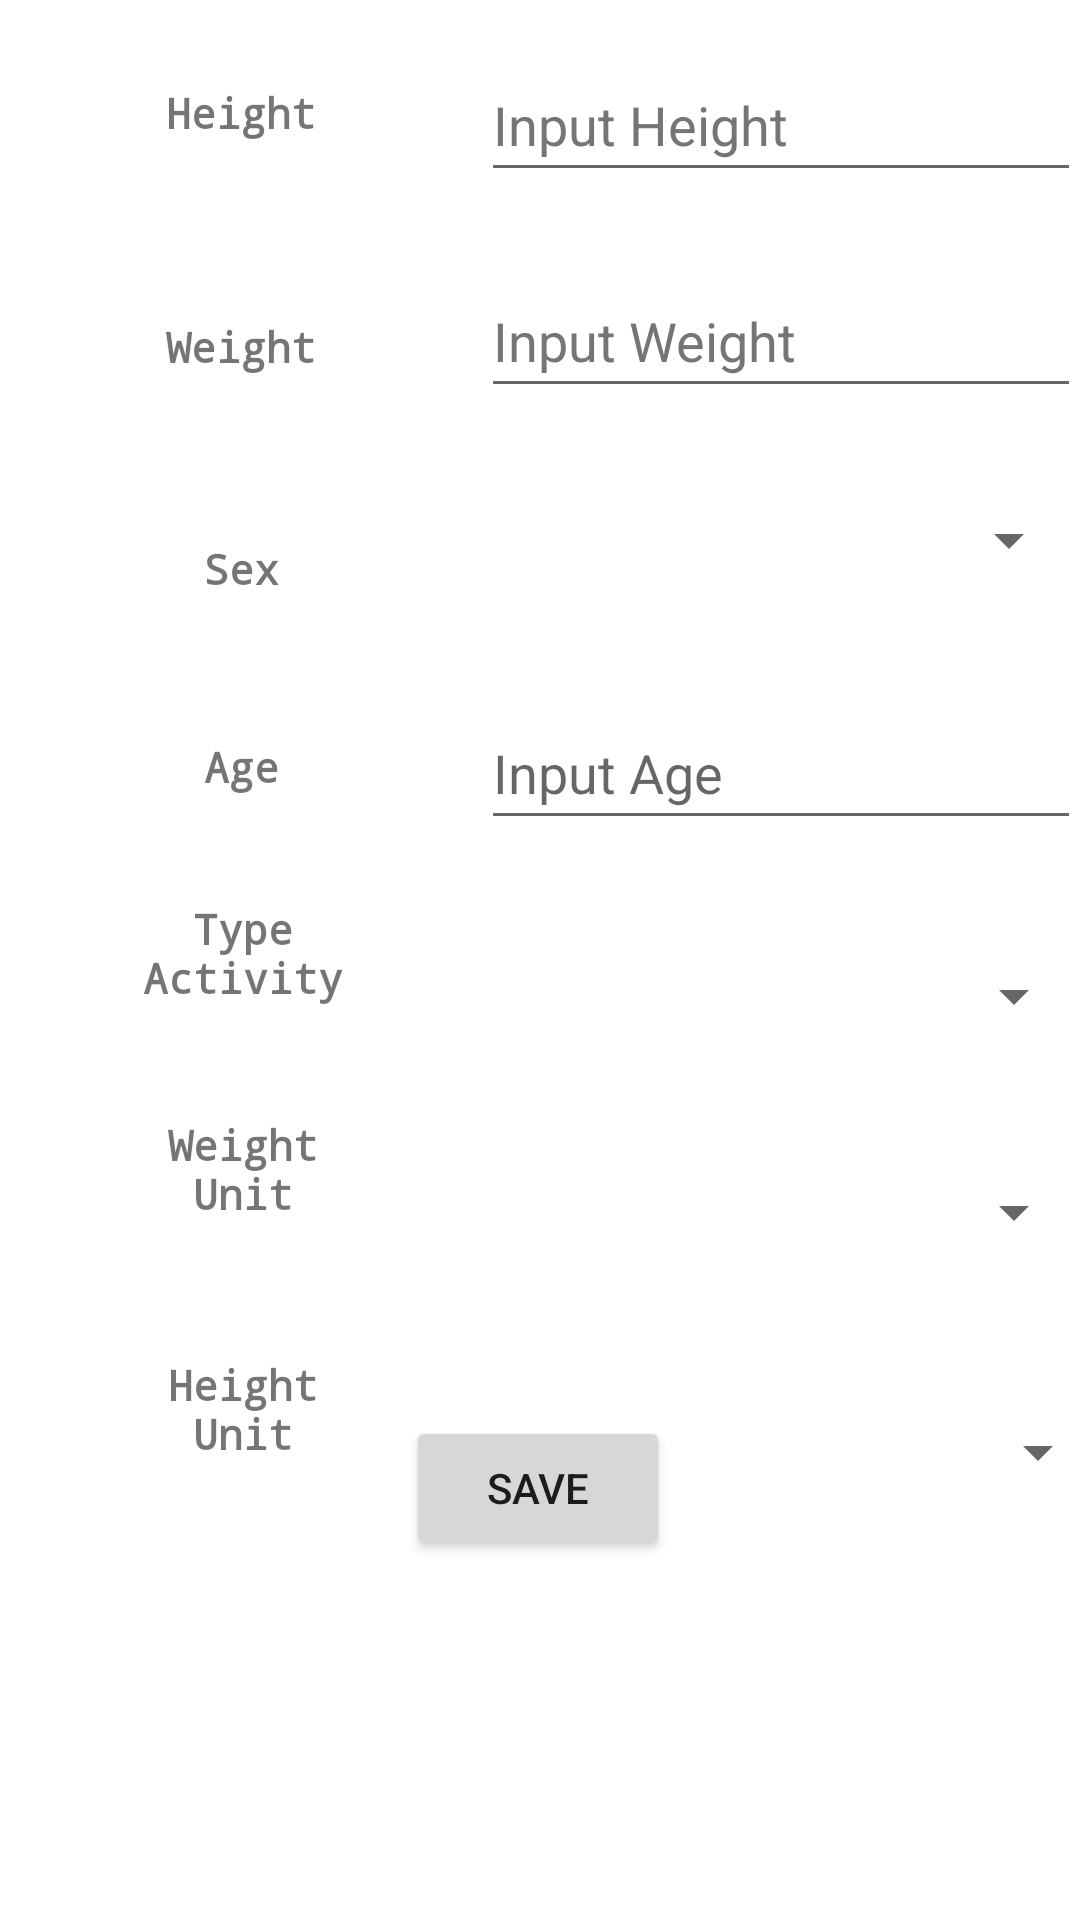

Here is an Android app screen rendered from its layout file. Give the layout XML and the strings, colors and styles it references.
<!-- AndroidManifest.xml: application theme Theme.Nutrition_app -->
<!-- res/layout/activity_config_screen.xml -->
<?xml version="1.0" encoding="utf-8"?>
<androidx.constraintlayout.widget.ConstraintLayout xmlns:android="http://schemas.android.com/apk/res/android"
    xmlns:app="http://schemas.android.com/apk/res-auto"
    xmlns:tools="http://schemas.android.com/tools"
    android:layout_width="match_parent"
    android:layout_height="match_parent"
    tools:context=".ConfigScreen">

    <Spinner
        android:id="@+id/hunitspinner"
        android:layout_width="200dp"
        android:layout_height="48dp"
        android:layout_marginStart="48dp"
        android:layout_marginTop="32dp"
        android:layout_marginEnd="20dp"
        app:layout_constraintEnd_toEndOf="parent"
        app:layout_constraintHorizontal_bias="0.0"
        app:layout_constraintStart_toEndOf="@+id/typetext3"
        app:layout_constraintTop_toBottomOf="@+id/wunitspinner"
        tools:ignore="SpeakableTextPresentCheck" />

    <TextView
        android:id="@+id/typetext3"
        android:layout_width="82dp"
        android:layout_height="48dp"
        android:layout_marginStart="40dp"
        android:layout_marginTop="32dp"
        android:fontFamily="monospace"
        android:text="@string/height_unit"
        android:textAlignment="center"
        android:textStyle="bold"
        app:layout_constraintStart_toStartOf="parent"
        app:layout_constraintTop_toBottomOf="@+id/typetext2" />

    <Spinner
        android:id="@+id/wunitspinner"
        android:layout_width="200dp"
        android:layout_height="48dp"
        android:layout_marginStart="44dp"
        android:layout_marginTop="24dp"
        android:layout_marginEnd="20dp"
        app:layout_constraintEnd_toEndOf="parent"
        app:layout_constraintHorizontal_bias="0.16"
        app:layout_constraintStart_toEndOf="@+id/typetext2"
        app:layout_constraintTop_toBottomOf="@+id/typespinner"
        tools:ignore="SpeakableTextPresentCheck" />

    <TextView
        android:id="@+id/typetext2"
        android:layout_width="82dp"
        android:layout_height="48dp"
        android:layout_marginStart="40dp"
        android:layout_marginTop="24dp"
        android:fontFamily="monospace"
        android:text="@string/weight_unit"
        android:textAlignment="center"
        android:textStyle="bold"
        app:layout_constraintStart_toStartOf="parent"
        app:layout_constraintTop_toBottomOf="@+id/typetext" />

    <Spinner
        android:id="@+id/typespinner"
        android:layout_width="200dp"
        android:layout_height="48dp"
        android:layout_marginStart="44dp"
        android:layout_marginTop="28dp"
        android:layout_marginEnd="20dp"
        app:layout_constraintEnd_toEndOf="parent"
        app:layout_constraintHorizontal_bias="0.16"
        app:layout_constraintStart_toEndOf="@+id/typetext"
        app:layout_constraintTop_toBottomOf="@+id/age_text"
        tools:ignore="SpeakableTextPresentCheck" />

    <EditText
        android:id="@+id/age_text"
        android:layout_width="200dp"
        android:layout_height="48dp"
        android:layout_marginStart="44dp"
        android:layout_marginTop="28dp"
        android:layout_marginEnd="20dp"
        android:autofillHints=""
        android:ems="10"
        android:hint="@string/input_age"
        android:inputType="number"
        app:layout_constraintEnd_toEndOf="parent"
        app:layout_constraintHorizontal_bias="0.192"
        app:layout_constraintStart_toEndOf="@+id/age"
        app:layout_constraintTop_toBottomOf="@+id/sexspinner"
        tools:ignore="SpeakableTextPresentCheck,TextContrastCheck" />

    <TextView
        android:id="@+id/typetext"
        android:layout_width="82dp"
        android:layout_height="48dp"
        android:layout_marginStart="40dp"
        android:layout_marginTop="24dp"
        android:fontFamily="monospace"
        android:text="@string/type_activity"
        android:textAlignment="center"
        android:textStyle="bold"
        app:layout_constraintStart_toStartOf="parent"
        app:layout_constraintTop_toBottomOf="@+id/age" />

    <TextView
        android:id="@+id/age"
        android:layout_width="81dp"
        android:layout_height="30dp"
        android:layout_marginStart="40dp"
        android:layout_marginTop="36dp"
        android:fontFamily="monospace"
        android:text="@string/age"
        android:textAlignment="center"
        android:textStyle="bold"
        app:layout_constraintStart_toStartOf="parent"
        app:layout_constraintTop_toBottomOf="@+id/sextext" />

    <TextView
        android:id="@+id/weighttextview"
        android:layout_width="81dp"
        android:layout_height="30dp"
        android:layout_marginStart="40dp"
        android:layout_marginTop="48dp"
        android:fontFamily="monospace"
        android:text="@string/weight"
        android:textAlignment="center"
        android:textStyle="bold"
        app:layout_constraintStart_toStartOf="parent"
        app:layout_constraintTop_toBottomOf="@+id/heighttextview" />

    <EditText
        android:id="@+id/height_text"
        android:layout_width="200dp"
        android:layout_height="48dp"
        android:layout_marginStart="44dp"
        android:layout_marginTop="16dp"
        android:layout_marginEnd="20dp"
        android:autofillHints=""
        android:ems="10"
        android:hint="@string/input_height"
        android:inputType="number|numberDecimal"
        android:textColorHint="#757575"
        app:layout_constraintEnd_toEndOf="parent"
        app:layout_constraintHorizontal_bias="0.192"
        app:layout_constraintStart_toEndOf="@+id/heighttextview"
        app:layout_constraintTop_toTopOf="parent"
        tools:ignore="SpeakableTextPresentCheck" />

    <EditText
        android:id="@+id/weight_text"
        android:layout_width="200dp"
        android:layout_height="48dp"
        android:layout_marginStart="44dp"
        android:layout_marginTop="24dp"
        android:layout_marginEnd="20dp"
        android:autofillHints=""
        android:ems="10"
        android:hint="@string/input_weight"
        android:inputType="number|numberDecimal"
        android:textColorHint="#757575"
        app:layout_constraintEnd_toEndOf="parent"
        app:layout_constraintHorizontal_bias="0.192"
        app:layout_constraintStart_toEndOf="@+id/weighttextview"
        app:layout_constraintTop_toBottomOf="@+id/height_text"
        tools:ignore="SpeakableTextPresentCheck" />

    <TextView
        android:id="@+id/heighttextview"
        android:layout_width="81dp"
        android:layout_height="30dp"
        android:layout_marginStart="40dp"
        android:layout_marginTop="28dp"
        android:fontFamily="monospace"
        android:text="@string/height"
        android:textAlignment="center"
        android:textStyle="bold"
        app:layout_constraintStart_toStartOf="parent"
        app:layout_constraintTop_toTopOf="parent" />

    <TextView
        android:id="@+id/sextext"
        android:layout_width="81dp"
        android:layout_height="30dp"
        android:layout_marginStart="40dp"
        android:layout_marginTop="44dp"
        android:fontFamily="monospace"
        android:text="@string/sex"
        android:textAlignment="center"
        android:textStyle="bold"
        app:layout_constraintStart_toStartOf="parent"
        app:layout_constraintTop_toBottomOf="@+id/weighttextview" />

    <Spinner
        android:id="@+id/sexspinner"
        android:layout_width="200dp"
        android:layout_height="48dp"
        android:layout_marginStart="44dp"
        android:layout_marginTop="20dp"
        android:layout_marginEnd="20dp"
        app:layout_constraintEnd_toEndOf="parent"
        app:layout_constraintHorizontal_bias="0.192"
        app:layout_constraintStart_toEndOf="@+id/sextext"
        app:layout_constraintTop_toBottomOf="@+id/weight_text"
        tools:ignore="SpeakableTextPresentCheck" />

    <Button
        android:id="@+id/button_save"
        android:layout_width="wrap_content"
        android:layout_height="wrap_content"
        android:layout_marginBottom="120dp"
        android:text="@string/save"
        app:layout_constraintBottom_toBottomOf="parent"
        app:layout_constraintEnd_toEndOf="parent"
        app:layout_constraintHorizontal_bias="0.498"
        app:layout_constraintStart_toStartOf="parent" />

</androidx.constraintlayout.widget.ConstraintLayout>
<!-- resources referenced by this layout -->
<resources>
  <string name="age">Age</string>
  <string name="height">Height</string>
  <string name="height_unit">Height Unit</string>
  <string name="input_age">Input Age</string>
  <string name="input_height">Input Height</string>
  <string name="input_weight">Input Weight</string>
  <string name="save">Save</string>
  <string name="sex">Sex</string>
  <string name="type_activity">Type Activity</string>
  <string name="weight">Weight</string>
  <string name="weight_unit">Weight Unit</string>
  <style name="Theme.Nutrition_app" parent="Theme.MaterialComponents.DayNight.DarkActionBar">
          
          <item name="colorPrimary">@color/purple_500</item>
          <item name="colorPrimaryVariant">@color/purple_700</item>
          <item name="colorOnPrimary">@color/white</item>
          
          <item name="colorSecondary">@color/teal_200</item>
          <item name="colorSecondaryVariant">@color/teal_700</item>
          <item name="colorOnSecondary">@color/black</item>
          
          <item name="android:statusBarColor">?attr/colorPrimaryVariant</item>
          
      </style>
  <!-- not gathered from this repository: default colours our renderer supplied (Android Studio template values) -->
  <color name="purple_500">#FF6200EE</color>
  <color name="purple_700">#FF3700B3</color>
  <color name="teal_200">#FF03DAC5</color>
  <color name="teal_700">#FF018786</color>
  <color name="black">#FF000000</color>
  <color name="white">#FFFFFFFF</color>
</resources>
